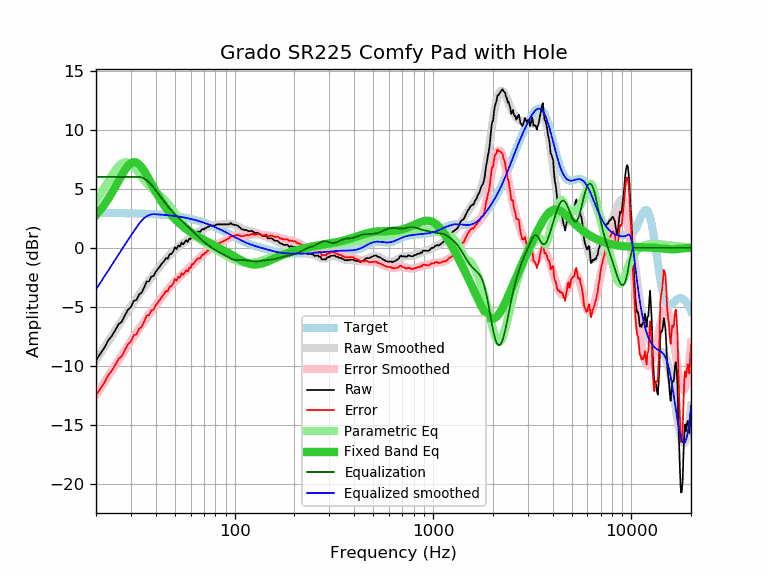

The file beside this chart, header and first rows:
frequency, raw, error, smoothed, error_smoothed, equalization, parametric_eq, equalized_raw, equalized_smoothed, target
20, -9.55, -12.50, -9.52, -12.47, 6.00, 2.78, -3.55, -3.52, 2.95
21, -8.98, -11.93, -8.98, -11.93, 6.00, 3.19, -2.98, -2.98, 2.95
22, -8.49, -11.44, -8.45, -11.40, 6.00, 3.64, -2.49, -2.45, 2.95
23, -7.86, -10.81, -7.95, -10.90, 6.00, 4.13, -1.86, -1.95, 2.95
24, -7.47, -10.41, -7.47, -10.41, 6.00, 4.64, -1.47, -1.47, 2.94
25, -6.97, -9.91, -7.00, -9.94, 6.00, 5.16, -0.97, -1.00, 2.94
26, -6.47, -9.41, -6.55, -9.49, 6.00, 5.68, -0.47, -0.55, 2.94
27, -6.24, -9.17, -6.13, -9.06, 6.00, 6.17, -0.24, -0.13, 2.93
28, -5.71, -8.64, -5.72, -8.65, 6.00, 6.60, 0.29, 0.28, 2.93
29, -5.23, -8.15, -5.33, -8.26, 6.00, 6.95, 0.77, 0.67, 2.93
30, -5.01, -7.93, -4.96, -7.88, 6.00, 7.17, 0.99, 1.04, 2.92
31, -4.48, -7.39, -4.61, -7.52, 6.00, 7.26, 1.52, 1.39, 2.92
32, -4.42, -7.33, -4.27, -7.18, 6.00, 7.22, 1.58, 1.73, 2.91
33, -3.94, -6.84, -3.95, -6.85, 6.00, 7.06, 2.06, 2.05, 2.90
34, -3.79, -6.69, -3.64, -6.53, 5.96, 6.81, 2.17, 2.32, 2.90
35, -3.35, -6.24, -3.34, -6.23, 5.86, 6.50, 2.51, 2.52, 2.89
36, -2.85, -5.73, -3.05, -5.93, 5.73, 6.16, 2.88, 2.67, 2.88
37, -2.84, -5.71, -2.78, -5.65, 5.55, 5.80, 2.71, 2.77, 2.87
38, -2.44, -5.30, -2.52, -5.38, 5.35, 5.44, 2.91, 2.83, 2.86
39, -2.38, -5.23, -2.26, -5.12, 5.12, 5.09, 2.74, 2.85, 2.85
40, -2.03, -4.87, -2.02, -4.86, 4.86, 4.76, 2.83, 2.84, 2.84
41, -1.79, -4.62, -1.79, -4.62, 4.62, 4.44, 2.83, 2.83, 2.83
42, -1.58, -4.40, -1.56, -4.38, 4.38, 4.15, 2.80, 2.82, 2.82
43, -1.33, -4.13, -1.35, -4.16, 4.16, 3.87, 2.83, 2.81, 2.81
44, -1.14, -3.93, -1.15, -3.94, 3.94, 3.62, 2.80, 2.79, 2.79
45, -0.88, -3.66, -0.96, -3.73, 3.73, 3.39, 2.85, 2.78, 2.78
46, -0.92, -3.68, -0.78, -3.54, 3.54, 3.17, 2.62, 2.76, 2.76
47, -0.55, -3.29, -0.60, -3.35, 3.35, 2.97, 2.80, 2.75, 2.75
48, -0.52, -3.25, -0.45, -3.17, 3.17, 2.78, 2.65, 2.73, 2.73
49, -0.30, -3.01, -0.30, -3.01, 3.01, 2.61, 2.71, 2.71, 2.71
50, 0.04, -2.65, -0.16, -2.85, 2.85, 2.45, 2.89, 2.69, 2.69
51, -0.11, -2.78, -0.03, -2.70, 2.70, 2.30, 2.59, 2.67, 2.67
52, 0.20, -2.45, 0.09, -2.56, 2.56, 2.16, 2.76, 2.65, 2.65
53, 0.11, -2.52, 0.20, -2.43, 2.43, 2.04, 2.54, 2.63, 2.63
54, 0.45, -2.16, 0.30, -2.30, 2.30, 1.92, 2.75, 2.61, 2.61
55, 0.29, -2.29, 0.40, -2.18, 2.18, 1.80, 2.47, 2.58, 2.58
56, 0.47, -2.09, 0.50, -2.06, 2.06, 1.70, 2.53, 2.56, 2.56
57, 0.65, -1.88, 0.59, -1.94, 1.94, 1.60, 2.59, 2.53, 2.53
58, 0.49, -2.02, 0.69, -1.82, 1.82, 1.50, 2.31, 2.51, 2.51
59, 0.78, -1.70, 0.78, -1.70, 1.70, 1.41, 2.48, 2.48, 2.48
60, 0.75, -1.70, 0.87, -1.58, 1.58, 1.33, 2.33, 2.45, 2.45
61, 1.05, -1.37, 0.96, -1.46, 1.46, 1.25, 2.52, 2.42, 2.42
62, 1.01, -1.38, 1.05, -1.35, 1.35, 1.17, 2.36, 2.39, 2.39
63, 1.18, -1.18, 1.13, -1.23, 1.23, 1.10, 2.41, 2.36, 2.36
64, 1.28, -1.05, 1.22, -1.11, 1.11, 1.03, 2.40, 2.33, 2.33
65, 1.38, -0.92, 1.30, -1.00, 1.00, 0.96, 2.38, 2.30, 2.30
66, 1.38, -0.88, 1.37, -0.90, 0.90, 0.90, 2.28, 2.27, 2.27
67, 1.34, -0.89, 1.44, -0.79, 0.79, 0.84, 2.13, 2.23, 2.23
68, 1.52, -0.68, 1.50, -0.69, 0.69, 0.78, 2.21, 2.20, 2.20
69, 1.61, -0.55, 1.56, -0.60, 0.60, 0.72, 2.21, 2.16, 2.16
70, 1.54, -0.59, 1.62, -0.51, 0.51, 0.66, 2.05, 2.13, 2.13
71, 1.68, -0.41, 1.67, -0.42, 0.42, 0.61, 2.10, 2.09, 2.09
72, 1.68, -0.37, 1.71, -0.34, 0.34, 0.55, 2.02, 2.05, 2.05
73, 1.78, -0.23, 1.75, -0.26, 0.26, 0.50, 2.04, 2.01, 2.01
74, 1.78, -0.20, 1.79, -0.19, 0.19, 0.45, 1.97, 1.98, 1.98
75, 1.88, -0.06, 1.82, -0.11, 0.11, 0.40, 1.99, 1.94, 1.94
76, 1.88, -0.02, 1.85, -0.05, 0.05, 0.35, 1.93, 1.90, 1.90
77, 1.88, 0.02, 1.88, 0.02, -0.02, 0.30, 1.86, 1.86, 1.86
78, 1.88, 0.06, 1.90, 0.08, -0.08, 0.25, 1.80, 1.82, 1.82
79, 1.86, 0.08, 1.92, 0.14, -0.14, 0.20, 1.72, 1.78, 1.78
... 553 more rows
